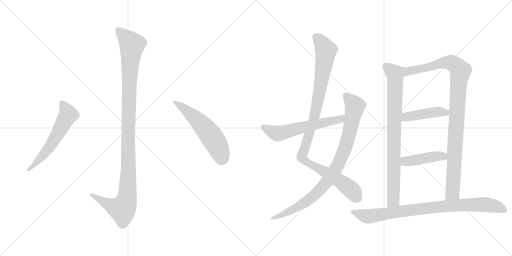
t = 0.00 s
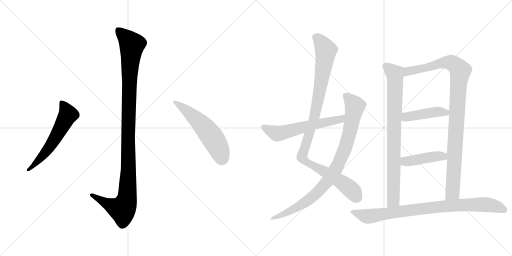
t = 1.96 s
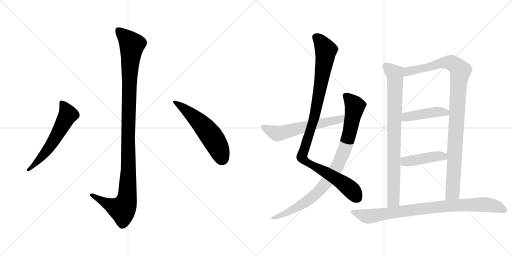
t = 3.93 s
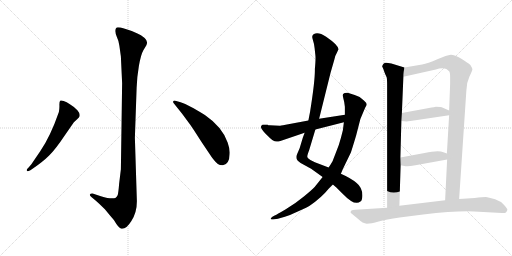
t = 5.89 s
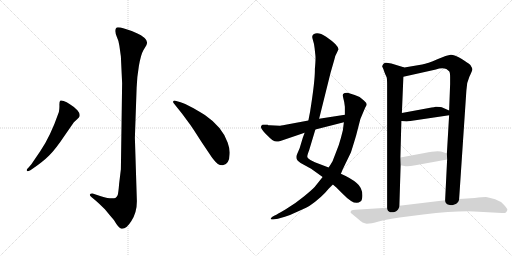
t = 7.85 s
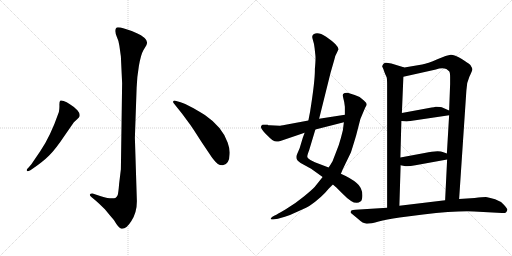
t = 9.81 s

The animated SVG that drew these frames (rendered in a browser with its animation timeline set to each time). Animation: 11 CSS @keyframes rules; one cycle of 9.81 s.

<svg version="1.1" viewBox="0 0 2048 1024" xmlns="http://www.w3.org/2000/svg">
  <g stroke="lightgray" stroke-dasharray="1,1" stroke-width="1" transform="scale(4, 4)">
    <line x1="0" y1="0" x2="256" y2="256"></line>
    <line x1="256" y1="0" x2="0" y2="256"></line>
    <line x1="128" y1="0" x2="128" y2="256"></line>
    <line x1="0" y1="128" x2="256" y2="128"></line>
    <line x1="256" y1="0" x2="512" y2="256"></line>
    <line x1="512" y1="0" x2="256" y2="256"></line>
    <line x1="384" y1="0" x2="384" y2="256"></line>
    <line x1="256" y1="128" x2="512" y2="128"></line>
  </g>
<g transform="scale(1, -1) translate(0, -850)">
   <style type="text/css">
    @keyframes keyframes0 {
      from {
       stroke: black;
       stroke-dashoffset: 1136;
       stroke-width: 128;
       }
       79% {
       animation-timing-function: step-end;
       stroke: black;
       stroke-dashoffset: 0;
       stroke-width: 128;
       }
       to {
       stroke: black;
       stroke-width: 1024;
       }
       }
       #make-me-a-hanzi-animation-0 {
         animation: keyframes0 1.174479s both;
         animation-delay: 0.000000s;
         animation-timing-function: linear;
       }
    @keyframes keyframes1 {
      from {
       stroke: black;
       stroke-dashoffset: 584;
       stroke-width: 128;
       }
       66% {
       animation-timing-function: step-end;
       stroke: black;
       stroke-dashoffset: 0;
       stroke-width: 128;
       }
       to {
       stroke: black;
       stroke-width: 1024;
       }
       }
       #make-me-a-hanzi-animation-1 {
         animation: keyframes1 0.725260s both;
         animation-delay: 1.174479s;
         animation-timing-function: linear;
       }
    @keyframes keyframes2 {
      from {
       stroke: black;
       stroke-dashoffset: 557;
       stroke-width: 128;
       }
       64% {
       animation-timing-function: step-end;
       stroke: black;
       stroke-dashoffset: 0;
       stroke-width: 128;
       }
       to {
       stroke: black;
       stroke-width: 1024;
       }
       }
       #make-me-a-hanzi-animation-2 {
         animation: keyframes2 0.703288s both;
         animation-delay: 1.899739s;
         animation-timing-function: linear;
       }
    @keyframes keyframes3 {
      from {
       stroke: black;
       stroke-dashoffset: 1037;
       stroke-width: 128;
       }
       77% {
       animation-timing-function: step-end;
       stroke: black;
       stroke-dashoffset: 0;
       stroke-width: 128;
       }
       to {
       stroke: black;
       stroke-width: 1024;
       }
       }
       #make-me-a-hanzi-animation-3 {
         animation: keyframes3 1.093913s both;
         animation-delay: 2.603027s;
         animation-timing-function: linear;
       }
    @keyframes keyframes4 {
      from {
       stroke: black;
       stroke-dashoffset: 901;
       stroke-width: 128;
       }
       75% {
       animation-timing-function: step-end;
       stroke: black;
       stroke-dashoffset: 0;
       stroke-width: 128;
       }
       to {
       stroke: black;
       stroke-width: 1024;
       }
       }
       #make-me-a-hanzi-animation-4 {
         animation: keyframes4 0.983236s both;
         animation-delay: 3.696940s;
         animation-timing-function: linear;
       }
    @keyframes keyframes5 {
      from {
       stroke: black;
       stroke-dashoffset: 591;
       stroke-width: 128;
       }
       66% {
       animation-timing-function: step-end;
       stroke: black;
       stroke-dashoffset: 0;
       stroke-width: 128;
       }
       to {
       stroke: black;
       stroke-width: 1024;
       }
       }
       #make-me-a-hanzi-animation-5 {
         animation: keyframes5 0.730957s both;
         animation-delay: 4.680176s;
         animation-timing-function: linear;
       }
    @keyframes keyframes6 {
      from {
       stroke: black;
       stroke-dashoffset: 838;
       stroke-width: 128;
       }
       73% {
       animation-timing-function: step-end;
       stroke: black;
       stroke-dashoffset: 0;
       stroke-width: 128;
       }
       to {
       stroke: black;
       stroke-width: 1024;
       }
       }
       #make-me-a-hanzi-animation-6 {
         animation: keyframes6 0.931966s both;
         animation-delay: 5.411133s;
         animation-timing-function: linear;
       }
    @keyframes keyframes7 {
      from {
       stroke: black;
       stroke-dashoffset: 1024;
       stroke-width: 128;
       }
       77% {
       animation-timing-function: step-end;
       stroke: black;
       stroke-dashoffset: 0;
       stroke-width: 128;
       }
       to {
       stroke: black;
       stroke-width: 1024;
       }
       }
       #make-me-a-hanzi-animation-7 {
         animation: keyframes7 1.083333s both;
         animation-delay: 6.343099s;
         animation-timing-function: linear;
       }
    @keyframes keyframes8 {
      from {
       stroke: black;
       stroke-dashoffset: 441;
       stroke-width: 128;
       }
       59% {
       animation-timing-function: step-end;
       stroke: black;
       stroke-dashoffset: 0;
       stroke-width: 128;
       }
       to {
       stroke: black;
       stroke-width: 1024;
       }
       }
       #make-me-a-hanzi-animation-8 {
         animation: keyframes8 0.608887s both;
         animation-delay: 7.426432s;
         animation-timing-function: linear;
       }
    @keyframes keyframes9 {
      from {
       stroke: black;
       stroke-dashoffset: 433;
       stroke-width: 128;
       }
       58% {
       animation-timing-function: step-end;
       stroke: black;
       stroke-dashoffset: 0;
       stroke-width: 128;
       }
       to {
       stroke: black;
       stroke-width: 1024;
       }
       }
       #make-me-a-hanzi-animation-9 {
         animation: keyframes9 0.602376s both;
         animation-delay: 8.035319s;
         animation-timing-function: linear;
       }
    @keyframes keyframes10 {
      from {
       stroke: black;
       stroke-dashoffset: 873;
       stroke-width: 128;
       }
       74% {
       animation-timing-function: step-end;
       stroke: black;
       stroke-dashoffset: 0;
       stroke-width: 128;
       }
       to {
       stroke: black;
       stroke-width: 1024;
       }
       }
       #make-me-a-hanzi-animation-10 {
         animation: keyframes10 0.960449s both;
         animation-delay: 8.637695s;
         animation-timing-function: linear;
       }
</style>
<path d="M 488.5 517.5 L 483.5 173.5 L 476.5 115.5 Q 473.5 77.5 470.5 69.5 Q 467.5 63.5 461.5 58.5 Q 445.5 52.5 403.5 65.5 L 373.5 75.5 Q 361.5 76.5 359.5 72.5 Q 357.5 68.5 365.5 62.5 L 383.5 47.5 Q 397.5 35.5 419.5 13.5 Q 436.5 -7.5 455.5 -29.5 Q 475.5 -63.5 485.5 -64.5 Q 504.5 -67.5 525.5 -33.5 Q 547.5 0.5 547.5 45.5 L 539.5 299.5 L 546.5 499.5 Q 547.5 539.5 555.5 586.5 Q 563.5 632.5 573.5 649.5 L 585.5 669.5 Q 593.5 684.5 578.5 698.5 Q 564.5 711.5 547.5 717.5 Q 530.5 726.5 499.5 735.5 Q 469.5 743.5 465.5 739.5 Q 461.5 735.5 461.5 726.5 Q 461.5 716.5 467.5 702.5 Q 474.5 688.5 477.5 667.5 L 483.5 624.5 L 488.5 517.5 Z" fill="lightgray"></path> 
<path d="M 161.5 246.5 L 125.5 193.5 L 113.5 179.5 Q 103.5 170.5 108.5 166.5 Q 109.5 162.5 121.5 169.5 L 134.5 178.5 Q 172.5 204.5 196.5 228.5 Q 221.5 252.5 259.5 309.5 L 295.5 361.5 L 309.5 374.5 Q 317.5 381.5 317.5 383.5 Q 322.5 394.5 309.5 409.5 Q 296.5 423.5 279.5 433.5 Q 266.5 443.5 254.5 446.5 Q 243.5 449.5 240.5 447.5 Q 237.5 443.5 237.5 431.5 Q 238.5 419.5 235.5 402.5 Q 201.5 304.5 161.5 246.5 Z" fill="lightgray"></path> 
<path d="M 696.5 435.5 L 728.5 395.5 L 759.5 353.5 Q 766.5 344.5 805.5 283.5 L 848.5 219.5 Q 863.5 200.5 871.5 194.5 Q 880.5 188.5 891.5 189.5 Q 917.5 193.5 918.5 233.5 Q 920.5 252.5 910.5 280.5 Q 889.5 342.5 819.5 390.5 Q 784.5 412.5 762.5 423.5 Q 739.5 437.5 722.5 441.5 L 701.5 447.5 Q 694.5 448.5 692.5 444.5 Q 691.5 440.5 696.5 435.5 Z" fill="lightgray"></path> 
<path d="M 1218.5 319.5 L 1211.5 300.5 L 1198.5 257.5 L 1189.5 236.5 Q 1176.5 212.5 1202.5 198.5 L 1244.5 175.5 L 1290.5 142.5 L 1331.5 112.5 L 1346.5 99.5 L 1369.5 76.5 Q 1420.5 23.5 1441.5 44.5 Q 1448.5 47.5 1449.5 66.5 Q 1450.5 99.5 1426.5 118.5 Q 1404.5 137.5 1363.5 155.5 L 1314.5 180.5 L 1259.5 201.5 L 1241.5 210.5 Q 1231.5 216.5 1229.5 221.5 Q 1227.5 226.5 1236.5 249.5 L 1261.5 332.5 L 1276.5 375.5 L 1322.5 560.5 L 1337.5 612.5 Q 1340.5 628.5 1347.5 639.5 L 1353.5 652.5 Q 1355.5 668.5 1304.5 703.5 Q 1278.5 720.5 1261.5 716.5 Q 1244.5 712.5 1250.5 694.5 Q 1256.5 676.5 1258.5 657.5 L 1261.5 629.5 Q 1263.5 618.5 1259.5 574.5 Q 1260.5 528.5 1240.5 404.5 L 1233.5 368.5 L 1218.5 319.5 Z" fill="lightgray"></path> 
<path d="M 1290.5 142.5 L 1258.5 102.5 Q 1249.5 92.5 1215.5 64.5 Q 1180.5 35.5 1141.5 12.5 Q 1102.5 -10.5 1100.5 -10.5 L 1089.5 -16.5 Q 1074.5 -29.5 1092.5 -27.5 L 1111.5 -24.5 L 1139.5 -16.5 Q 1153.5 -12.5 1193.5 5.5 Q 1232.5 23.5 1238.5 27.5 Q 1285.5 59.5 1315.5 96.5 L 1331.5 112.5 L 1363.5 155.5 L 1371.5 174.5 L 1403.5 240.5 Q 1409.5 258.5 1424.5 308.5 L 1441.5 374.5 L 1460.5 419.5 Q 1466.5 429.5 1466.5 430.5 Q 1468.5 437.5 1455.5 448.5 L 1438.5 462.5 Q 1421.5 470.5 1390.5 479.5 Q 1375.5 479.5 1372.5 474.5 Q 1369.5 469.5 1373.5 456.5 Q 1377.5 443.5 1379.5 423.5 L 1379.5 391.5 L 1375.5 361.5 L 1371.5 329.5 L 1363.5 298.5 Q 1357.5 274.5 1344.5 242.5 L 1330.5 206.5 Q 1329.5 203.5 1314.5 180.5 L 1290.5 142.5 Z" fill="lightgray"></path> 
<path d="M 1118.5 347.5 L 1078.5 349.5 Q 1072.5 349.5 1070.5 351.5 L 1050.5 351.5 Q 1046.5 350.5 1044.5 345.5 Q 1042.5 340.5 1047.5 333.5 Q 1051.5 326.5 1069.5 308.5 Q 1087.5 290.5 1092.5 288.5 Q 1102.5 280.5 1121.5 286.5 L 1218.5 319.5 L 1261.5 332.5 L 1375.5 361.5 C 1404.5 368.5 1409.5 396.5 1379.5 391.5 L 1276.5 375.5 L 1233.5 368.5 L 1142.5 351.5 Q 1119.5 347.5 1118.5 347.5 Z" fill="lightgray"></path> 
<path d="M 1541.5 552.5 L 1546.5 541.5 Q 1548.5 537.5 1548.5 505.5 L 1548.5 19.5 C 1548.5 -10.5 1596.5 -2.5 1597.5 27.5 L 1602.5 189.5 L 1601.5 220.5 L 1605.5 366.5 L 1607.5 398.5 L 1613.5 543.5 C 1614.5 573.5 1619.5 579.5 1617.5 580.5 L 1565.5 596.5 Q 1543.5 600.5 1538.5 598.5 Q 1532.5 596.5 1528.5 585.5 L 1534.5 571.5 Q 1535.5 567.5 1541.5 552.5 Z" fill="lightgray"></path> 
<path d="M 1836.5 54.5 L 1865.5 488.5 Q 1865.5 518.5 1877.5 543.5 Q 1889.5 568.5 1889.5 573.5 Q 1889.5 577.5 1881.5 590.5 Q 1872.5 598.5 1845.5 615.5 Q 1818.5 631.5 1803.5 631.5 Q 1787.5 630.5 1749.5 613.5 Q 1710.5 596.5 1688.5 592.5 L 1617.5 580.5 C 1587.5 575.5 1584.5 536.5 1613.5 543.5 L 1743.5 572.5 Q 1766.5 579.5 1785.5 574.5 L 1796.5 565.5 Q 1800.5 562.5 1800.5 541.5 L 1800.5 514.5 L 1796.5 408.5 L 1796.5 389.5 L 1787.5 236.5 L 1788.5 212.5 L 1780.5 49.5 C 1779.5 19.5 1834.5 24.5 1836.5 54.5 Z" fill="lightgray"></path> 
<path d="M 1641.5 366.5 L 1796.5 389.5 C 1826.5 393.5 1823.5 396.5 1796.5 408.5 L 1771.5 419.5 Q 1764.5 423.5 1743.5 423.5 Q 1735.5 421.5 1726.5 420.5 L 1607.5 398.5 C 1577.5 393.5 1575.5 369.5 1605.5 366.5 L 1626.5 364.5 Q 1631.5 366.5 1641.5 366.5 Z" fill="lightgray"></path> 
<path d="M 1602.5 189.5 L 1617.5 186.5 Q 1630.5 183.5 1661.5 189.5 L 1788.5 212.5 C 1818.5 217.5 1815.5 226.5 1787.5 236.5 L 1773.5 241.5 Q 1754.5 250.5 1698.5 238.5 L 1601.5 220.5 C 1572.5 215.5 1573.5 195.5 1602.5 189.5 Z" fill="lightgray"></path> 
<path d="M 1548.5 19.5 L 1421.5 11.5 Q 1410.5 10.5 1405.5 8.5 Q 1402.5 6.5 1402.5 -0.5 L 1431.5 -24.5 Q 1451.5 -43.5 1467.5 -44.5 Q 1484.5 -44.5 1514.5 -35.5 Q 1543.5 -27.5 1598.5 -19.5 L 1692.5 -7.5 Q 1822.5 7.5 1896.5 4.5 L 2007.5 -1.5 Q 2019.5 -3.5 2024.5 1.5 Q 2028.5 6.5 2029.5 11.5 Q 2029.5 16.5 2015.5 31.5 Q 2001.5 46.5 1980.5 53.5 Q 1958.5 59.5 1948.5 61.5 Q 1938.5 62.5 1898.5 58.5 L 1836.5 54.5 L 1780.5 49.5 L 1597.5 27.5 L 1548.5 19.5 Z" fill="lightgray"></path> 
      <clipPath id="make-me-a-hanzi-clip-0">
      <path d="M 488.5 517.5 L 483.5 173.5 L 476.5 115.5 Q 473.5 77.5 470.5 69.5 Q 467.5 63.5 461.5 58.5 Q 445.5 52.5 403.5 65.5 L 373.5 75.5 Q 361.5 76.5 359.5 72.5 Q 357.5 68.5 365.5 62.5 L 383.5 47.5 Q 397.5 35.5 419.5 13.5 Q 436.5 -7.5 455.5 -29.5 Q 475.5 -63.5 485.5 -64.5 Q 504.5 -67.5 525.5 -33.5 Q 547.5 0.5 547.5 45.5 L 539.5 299.5 L 546.5 499.5 Q 547.5 539.5 555.5 586.5 Q 563.5 632.5 573.5 649.5 L 585.5 669.5 Q 593.5 684.5 578.5 698.5 Q 564.5 711.5 547.5 717.5 Q 530.5 726.5 499.5 735.5 Q 469.5 743.5 465.5 739.5 Q 461.5 735.5 461.5 726.5 Q 461.5 716.5 467.5 702.5 Q 474.5 688.5 477.5 667.5 L 483.5 624.5 L 488.5 517.5 Z" fill="lightgray"></path>
      </clipPath>
      <path clip-path="url(#make-me-a-hanzi-clip-0)" d="M 470.5 730.5 L 519.5 682.5 L 527.5 667.5 L 517.5 541.5 L 507.5 52.5 L 489.5 12.5 L 430.5 34.5 L 367.5 70.5 " fill="none" id="make-me-a-hanzi-animation-0" stroke-dasharray="1008 2016" stroke-linecap="round"></path>

      <clipPath id="make-me-a-hanzi-clip-1">
      <path d="M 161.5 246.5 L 125.5 193.5 L 113.5 179.5 Q 103.5 170.5 108.5 166.5 Q 109.5 162.5 121.5 169.5 L 134.5 178.5 Q 172.5 204.5 196.5 228.5 Q 221.5 252.5 259.5 309.5 L 295.5 361.5 L 309.5 374.5 Q 317.5 381.5 317.5 383.5 Q 322.5 394.5 309.5 409.5 Q 296.5 423.5 279.5 433.5 Q 266.5 443.5 254.5 446.5 Q 243.5 449.5 240.5 447.5 Q 237.5 443.5 237.5 431.5 Q 238.5 419.5 235.5 402.5 Q 201.5 304.5 161.5 246.5 Z" fill="lightgray"></path>
      </clipPath>
      <path clip-path="url(#make-me-a-hanzi-clip-1)" d="M 247.5 441.5 L 272.5 392.5 L 186.5 246.5 L 114.5 171.5 " fill="none" id="make-me-a-hanzi-animation-1" stroke-dasharray="456 912" stroke-linecap="round"></path>

      <clipPath id="make-me-a-hanzi-clip-2">
      <path d="M 696.5 435.5 L 728.5 395.5 L 759.5 353.5 Q 766.5 344.5 805.5 283.5 L 848.5 219.5 Q 863.5 200.5 871.5 194.5 Q 880.5 188.5 891.5 189.5 Q 917.5 193.5 918.5 233.5 Q 920.5 252.5 910.5 280.5 Q 889.5 342.5 819.5 390.5 Q 784.5 412.5 762.5 423.5 Q 739.5 437.5 722.5 441.5 L 701.5 447.5 Q 694.5 448.5 692.5 444.5 Q 691.5 440.5 696.5 435.5 Z" fill="lightgray"></path>
      </clipPath>
      <path clip-path="url(#make-me-a-hanzi-clip-2)" d="M 698.5 441.5 L 745.5 409.5 L 825.5 331.5 L 867.5 271.5 L 888.5 216.5 " fill="none" id="make-me-a-hanzi-animation-2" stroke-dasharray="429 858" stroke-linecap="round"></path>

      <clipPath id="make-me-a-hanzi-clip-3">
      <path d="M 1218.5 319.5 L 1211.5 300.5 L 1198.5 257.5 L 1189.5 236.5 Q 1176.5 212.5 1202.5 198.5 L 1244.5 175.5 L 1290.5 142.5 L 1331.5 112.5 L 1346.5 99.5 L 1369.5 76.5 Q 1420.5 23.5 1441.5 44.5 Q 1448.5 47.5 1449.5 66.5 Q 1450.5 99.5 1426.5 118.5 Q 1404.5 137.5 1363.5 155.5 L 1314.5 180.5 L 1259.5 201.5 L 1241.5 210.5 Q 1231.5 216.5 1229.5 221.5 Q 1227.5 226.5 1236.5 249.5 L 1261.5 332.5 L 1276.5 375.5 L 1322.5 560.5 L 1337.5 612.5 Q 1340.5 628.5 1347.5 639.5 L 1353.5 652.5 Q 1355.5 668.5 1304.5 703.5 Q 1278.5 720.5 1261.5 716.5 Q 1244.5 712.5 1250.5 694.5 Q 1256.5 676.5 1258.5 657.5 L 1261.5 629.5 Q 1263.5 618.5 1259.5 574.5 Q 1260.5 528.5 1240.5 404.5 L 1233.5 368.5 L 1218.5 319.5 Z" fill="lightgray"></path>
      </clipPath>
      <path clip-path="url(#make-me-a-hanzi-clip-3)" d="M 1263.5 701.5 L 1283.5 682.5 L 1303.5 649.5 L 1301.5 628.5 L 1259.5 388.5 L 1208.5 219.5 L 1230.5 199.5 L 1383.5 109.5 L 1411.5 84.5 L 1426.5 59.5 " fill="none" id="make-me-a-hanzi-animation-3" stroke-dasharray="909 1818" stroke-linecap="round"></path>

      <clipPath id="make-me-a-hanzi-clip-4">
      <path d="M 1290.5 142.5 L 1258.5 102.5 Q 1249.5 92.5 1215.5 64.5 Q 1180.5 35.5 1141.5 12.5 Q 1102.5 -10.5 1100.5 -10.5 L 1089.5 -16.5 Q 1074.5 -29.5 1092.5 -27.5 L 1111.5 -24.5 L 1139.5 -16.5 Q 1153.5 -12.5 1193.5 5.5 Q 1232.5 23.5 1238.5 27.5 Q 1285.5 59.5 1315.5 96.5 L 1331.5 112.5 L 1363.5 155.5 L 1371.5 174.5 L 1403.5 240.5 Q 1409.5 258.5 1424.5 308.5 L 1441.5 374.5 L 1460.5 419.5 Q 1466.5 429.5 1466.5 430.5 Q 1468.5 437.5 1455.5 448.5 L 1438.5 462.5 Q 1421.5 470.5 1390.5 479.5 Q 1375.5 479.5 1372.5 474.5 Q 1369.5 469.5 1373.5 456.5 Q 1377.5 443.5 1379.5 423.5 L 1379.5 391.5 L 1375.5 361.5 L 1371.5 329.5 L 1363.5 298.5 Q 1357.5 274.5 1344.5 242.5 L 1330.5 206.5 Q 1329.5 203.5 1314.5 180.5 L 1290.5 142.5 Z" fill="lightgray"></path>
      </clipPath>
      <path clip-path="url(#make-me-a-hanzi-clip-4)" d="M 1379.5 469.5 L 1419.5 426.5 L 1418.5 417.5 L 1390.5 289.5 L 1338.5 166.5 L 1276.5 86.5 L 1244.5 58.5 L 1178.5 14.5 L 1096.5 -20.5 " fill="none" id="make-me-a-hanzi-animation-4" stroke-dasharray="773 1546" stroke-linecap="round"></path>

      <clipPath id="make-me-a-hanzi-clip-5">
      <path d="M 1118.5 347.5 L 1078.5 349.5 Q 1072.5 349.5 1070.5 351.5 L 1050.5 351.5 Q 1046.5 350.5 1044.5 345.5 Q 1042.5 340.5 1047.5 333.5 Q 1051.5 326.5 1069.5 308.5 Q 1087.5 290.5 1092.5 288.5 Q 1102.5 280.5 1121.5 286.5 L 1218.5 319.5 L 1261.5 332.5 L 1375.5 361.5 C 1404.5 368.5 1409.5 396.5 1379.5 391.5 L 1276.5 375.5 L 1233.5 368.5 L 1142.5 351.5 Q 1119.5 347.5 1118.5 347.5 Z" fill="lightgray"></path>
      </clipPath>
      <path clip-path="url(#make-me-a-hanzi-clip-5)" d="M 1054.5 341.5 L 1095.5 320.5 L 1118.5 316.5 L 1229.5 346.5 L 1350.5 370.5 L 1373.5 384.5 " fill="none" id="make-me-a-hanzi-animation-5" stroke-dasharray="463 926" stroke-linecap="round"></path>

      <clipPath id="make-me-a-hanzi-clip-6">
      <path d="M 1541.5 552.5 L 1546.5 541.5 Q 1548.5 537.5 1548.5 505.5 L 1548.5 19.5 C 1548.5 -10.5 1596.5 -2.5 1597.5 27.5 L 1602.5 189.5 L 1601.5 220.5 L 1605.5 366.5 L 1607.5 398.5 L 1613.5 543.5 C 1614.5 573.5 1619.5 579.5 1617.5 580.5 L 1565.5 596.5 Q 1543.5 600.5 1538.5 598.5 Q 1532.5 596.5 1528.5 585.5 L 1534.5 571.5 Q 1535.5 567.5 1541.5 552.5 Z" fill="lightgray"></path>
      </clipPath>
      <path clip-path="url(#make-me-a-hanzi-clip-6)" d="M 1543.5 585.5 L 1579.5 553.5 L 1580.5 537.5 L 1574.5 65.5 L 1573.5 48.5 L 1553.5 27.5 " fill="none" id="make-me-a-hanzi-animation-6" stroke-dasharray="710 1420" stroke-linecap="round"></path>

      <clipPath id="make-me-a-hanzi-clip-7">
      <path d="M 1836.5 54.5 L 1865.5 488.5 Q 1865.5 518.5 1877.5 543.5 Q 1889.5 568.5 1889.5 573.5 Q 1889.5 577.5 1881.5 590.5 Q 1872.5 598.5 1845.5 615.5 Q 1818.5 631.5 1803.5 631.5 Q 1787.5 630.5 1749.5 613.5 Q 1710.5 596.5 1688.5 592.5 L 1617.5 580.5 C 1587.5 575.5 1584.5 536.5 1613.5 543.5 L 1743.5 572.5 Q 1766.5 579.5 1785.5 574.5 L 1796.5 565.5 Q 1800.5 562.5 1800.5 541.5 L 1800.5 514.5 L 1796.5 408.5 L 1796.5 389.5 L 1787.5 236.5 L 1788.5 212.5 L 1780.5 49.5 C 1779.5 19.5 1834.5 24.5 1836.5 54.5 Z" fill="lightgray"></path>
      </clipPath>
      <path clip-path="url(#make-me-a-hanzi-clip-7)" d="M 1619.5 549.5 L 1633.5 565.5 L 1795.5 601.5 L 1821.5 590.5 L 1841.5 567.5 L 1832.5 505.5 L 1810.5 80.5 L 1786.5 56.5 " fill="none" id="make-me-a-hanzi-animation-7" stroke-dasharray="896 1792" stroke-linecap="round"></path>

      <clipPath id="make-me-a-hanzi-clip-8">
      <path d="M 1641.5 366.5 L 1796.5 389.5 C 1826.5 393.5 1823.5 396.5 1796.5 408.5 L 1771.5 419.5 Q 1764.5 423.5 1743.5 423.5 Q 1735.5 421.5 1726.5 420.5 L 1607.5 398.5 C 1577.5 393.5 1575.5 369.5 1605.5 366.5 L 1626.5 364.5 Q 1631.5 366.5 1641.5 366.5 Z" fill="lightgray"></path>
      </clipPath>
      <path clip-path="url(#make-me-a-hanzi-clip-8)" d="M 1611.5 371.5 L 1622.5 381.5 L 1733.5 401.5 L 1761.5 403.5 L 1783.5 400.5 L 1787.5 394.5 " fill="none" id="make-me-a-hanzi-animation-8" stroke-dasharray="313 626" stroke-linecap="round"></path>

      <clipPath id="make-me-a-hanzi-clip-9">
      <path d="M 1602.5 189.5 L 1617.5 186.5 Q 1630.5 183.5 1661.5 189.5 L 1788.5 212.5 C 1818.5 217.5 1815.5 226.5 1787.5 236.5 L 1773.5 241.5 Q 1754.5 250.5 1698.5 238.5 L 1601.5 220.5 C 1572.5 215.5 1573.5 195.5 1602.5 189.5 Z" fill="lightgray"></path>
      </clipPath>
      <path clip-path="url(#make-me-a-hanzi-clip-9)" d="M 1610.5 213.5 L 1620.5 205.5 L 1634.5 205.5 L 1756.5 226.5 L 1772.5 225.5 L 1780.5 218.5 " fill="none" id="make-me-a-hanzi-animation-9" stroke-dasharray="305 610" stroke-linecap="round"></path>

      <clipPath id="make-me-a-hanzi-clip-10">
      <path d="M 1548.5 19.5 L 1421.5 11.5 Q 1410.5 10.5 1405.5 8.5 Q 1402.5 6.5 1402.5 -0.5 L 1431.5 -24.5 Q 1451.5 -43.5 1467.5 -44.5 Q 1484.5 -44.5 1514.5 -35.5 Q 1543.5 -27.5 1598.5 -19.5 L 1692.5 -7.5 Q 1822.5 7.5 1896.5 4.5 L 2007.5 -1.5 Q 2019.5 -3.5 2024.5 1.5 Q 2028.5 6.5 2029.5 11.5 Q 2029.5 16.5 2015.5 31.5 Q 2001.5 46.5 1980.5 53.5 Q 1958.5 59.5 1948.5 61.5 Q 1938.5 62.5 1898.5 58.5 L 1836.5 54.5 L 1780.5 49.5 L 1597.5 27.5 L 1548.5 19.5 Z" fill="lightgray"></path>
      </clipPath>
      <path clip-path="url(#make-me-a-hanzi-clip-10)" d="M 1410.5 1.5 L 1468.5 -15.5 L 1745.5 22.5 L 1910.5 32.5 L 1977.5 26.5 L 2018.5 10.5 " fill="none" id="make-me-a-hanzi-animation-10" stroke-dasharray="745 1490" stroke-linecap="round"></path>

</g>
</svg>
